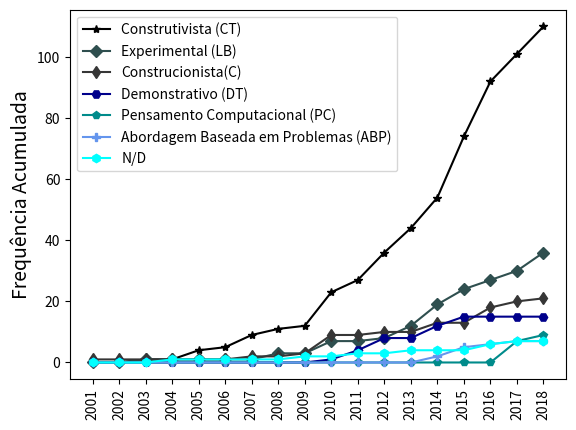

Here is the Python script that generated this plot:
import numpy as np
import matplotlib.pyplot as plt

N = 18
#Metodologias
CT = (0,0,1,1,4,5,9,11,12,23,27,36,44,54,74,92,101,110)
LB = (0,0,1,1,1,1,1,3,3,7,7,8,12,19,24,27,30,36)
C = (1,1,1,1,1,1,2,2,3,9,9,10,10,13,13,18,20,21)
DT = (0,0,0,0,0,0,0,0,0,1,4,8,8,12,15,15,15,15)
PC = (0,0,0,0,0,0,0,0,0,0,0,0,0,0,0,0,7,9)
ND = (0,0,0,1,1,1,1,1,2,2,3,3,4,4,4,6,7,7)
ABP = (0,0,0,0,0,0,0,0,0,0,0,0,0,2,5,6,7,7)
PS = (3)

ind = np.arange(N)    # the x locations for the groups
width = 0.6  # the width of the bars

#Definir padrões
plt.plot(CT, marker='*', linestyle='-', color='#000000', label='Construtivista (CT)')
plt.plot(LB, marker='D', linestyle='-', color='#2F4F4F', label='Experimental (LB)')
plt.plot(C, marker='d', linestyle='-', color='#363636', label='Construcionista(C)')
plt.plot(DT, marker='H', linestyle='-', color='#00008B', label='Demonstrativo (DT)')
plt.plot(PC, marker='p', linestyle='-', color='#008B8B', label='Pensamento Computacional (PC)')
plt.plot(ABP, marker='P', linestyle='-', color='#6495ED', label='Abordagem Baseada em Problemas (ABP)')
plt.plot(ND, marker='h', linestyle='-', color='#00FFFF', label='N/D')


plt.legend()

plt.xticks(ind, ('2001','2002','2003','2004','2005','2006','2007','2008','2009','2010','2011','2012', '2013', '2014', '2015', '2016', '2017','2018'))
#plt.yscale('log')

plt.xticks(rotation=90)
#plt.xlabel('Anos analisados', fontsize=16)
plt.ylabel('Frequência Acumulada', fontsize=14)

#plt.show()
plt.savefig('teorias.pdf')
#plt.close()

#grafico aparentemente ok
